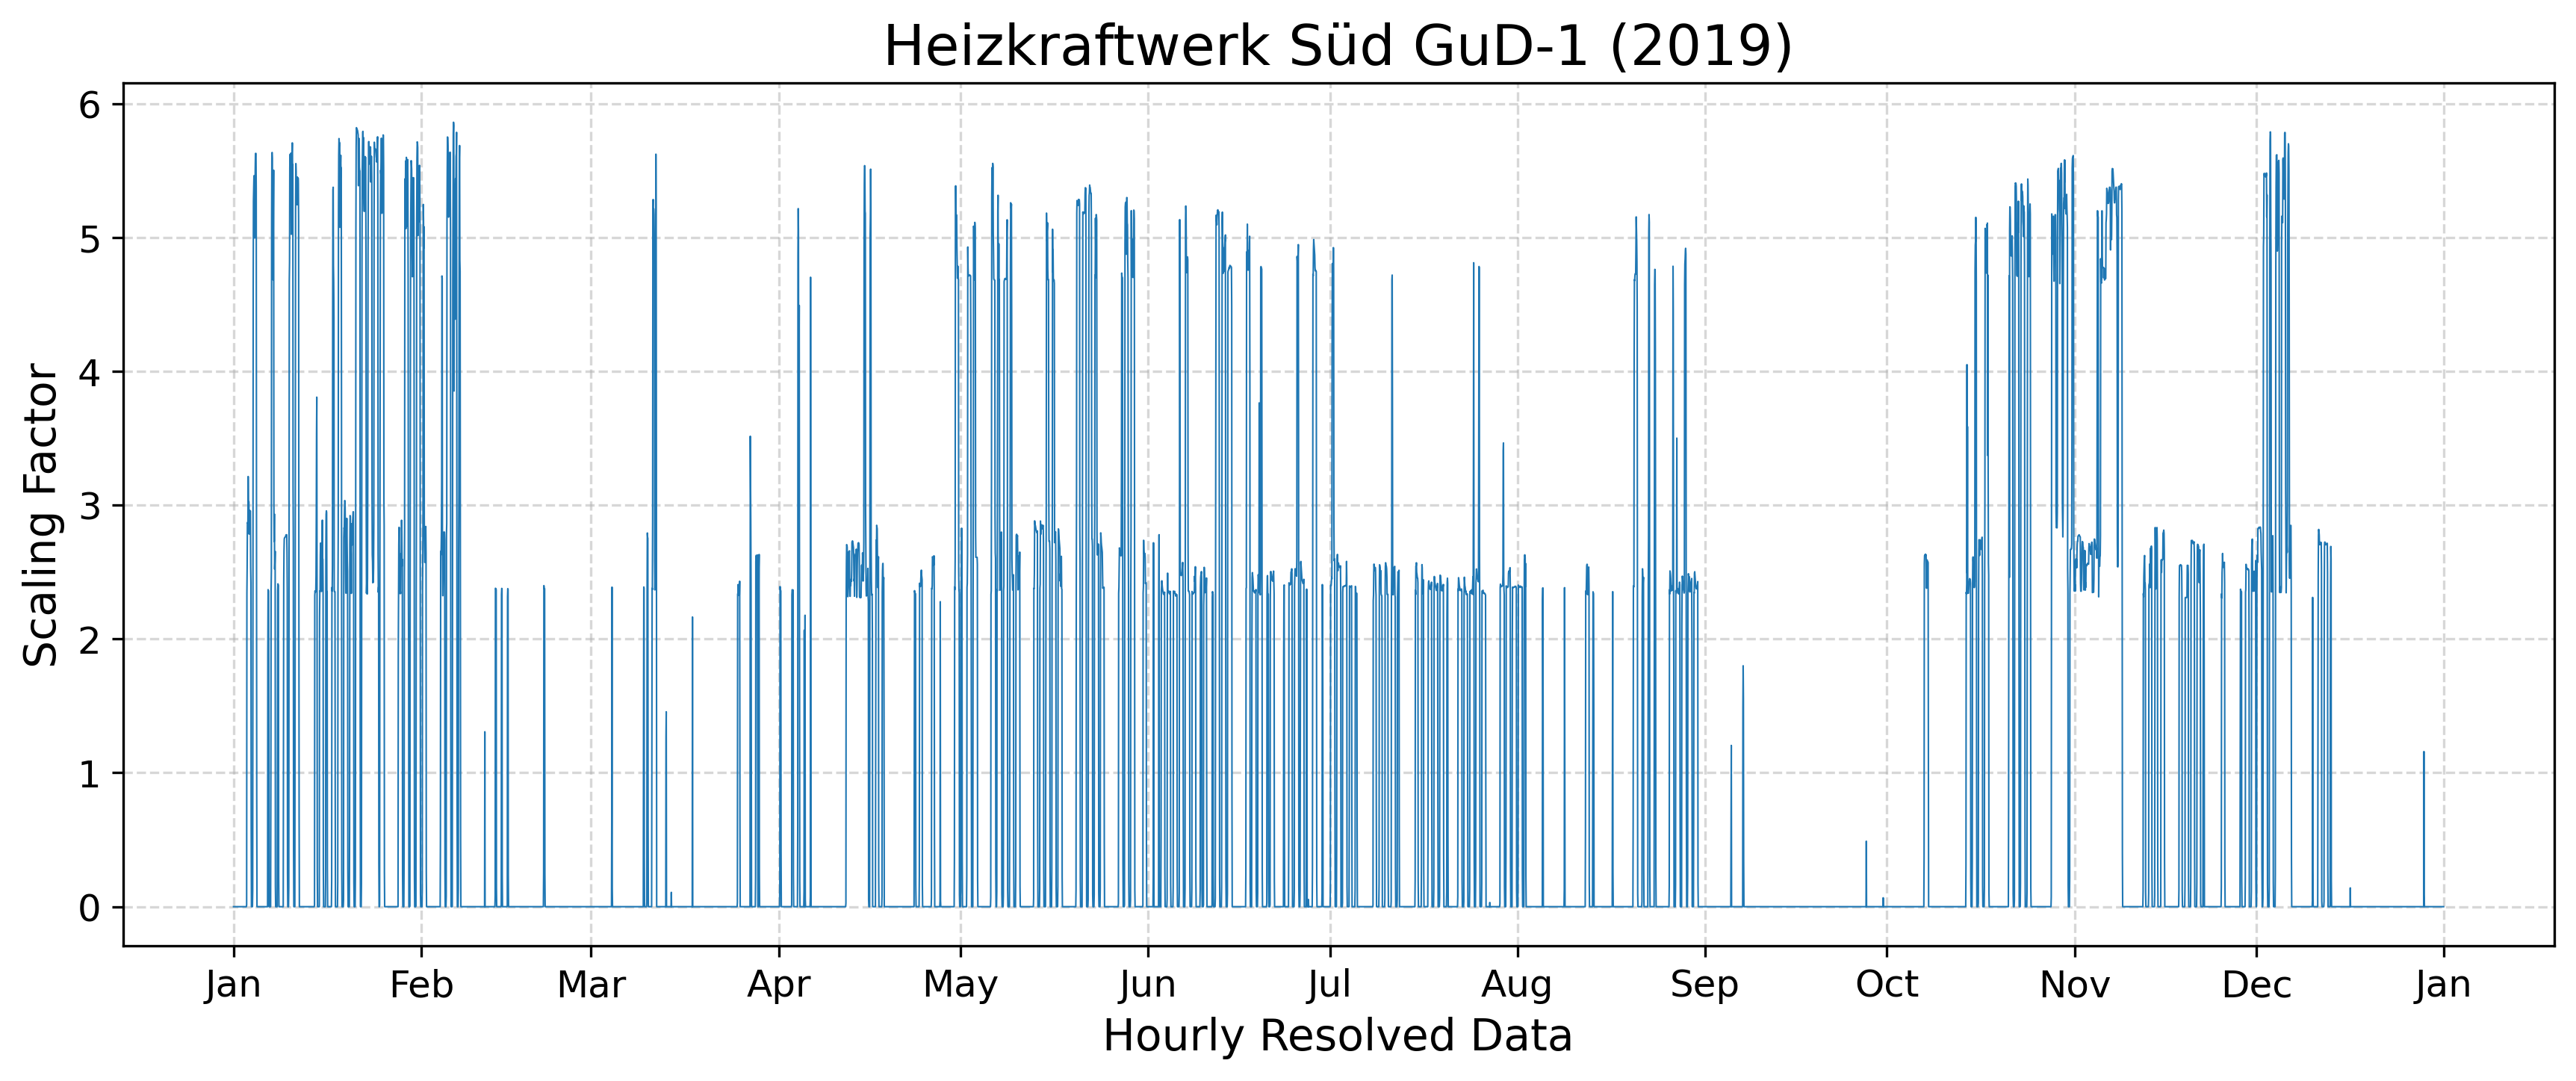

Source data for this figure (header and first rows):
year, component, timestamp, scaling_factor
2019, CO2/CO/NOx, 2019-01-01 00:00:00+01:00, 0.0
2019, CO2/CO/NOx, 2019-01-01 01:00:00+01:00, 0.0
2019, CO2/CO/NOx, 2019-01-01 02:00:00+01:00, 0.0
2019, CO2/CO/NOx, 2019-01-01 03:00:00+01:00, 0.0
2019, CO2/CO/NOx, 2019-01-01 04:00:00+01:00, 0.0
2019, CO2/CO/NOx, 2019-01-01 05:00:00+01:00, 0.0
2019, CO2/CO/NOx, 2019-01-01 06:00:00+01:00, 0.0
2019, CO2/CO/NOx, 2019-01-01 07:00:00+01:00, 0.0
2019, CO2/CO/NOx, 2019-01-01 08:00:00+01:00, 0.0
2019, CO2/CO/NOx, 2019-01-01 09:00:00+01:00, 0.0
2019, CO2/CO/NOx, 2019-01-01 10:00:00+01:00, 0.0
2019, CO2/CO/NOx, 2019-01-01 11:00:00+01:00, 0.0
2019, CO2/CO/NOx, 2019-01-01 12:00:00+01:00, 0.0
2019, CO2/CO/NOx, 2019-01-01 13:00:00+01:00, 0.0
2019, CO2/CO/NOx, 2019-01-01 14:00:00+01:00, 0.0
2019, CO2/CO/NOx, 2019-01-01 15:00:00+01:00, 0.0
2019, CO2/CO/NOx, 2019-01-01 16:00:00+01:00, 0.0
2019, CO2/CO/NOx, 2019-01-01 17:00:00+01:00, 0.0
2019, CO2/CO/NOx, 2019-01-01 18:00:00+01:00, 0.0
2019, CO2/CO/NOx, 2019-01-01 19:00:00+01:00, 0.0
2019, CO2/CO/NOx, 2019-01-01 20:00:00+01:00, 0.0
2019, CO2/CO/NOx, 2019-01-01 21:00:00+01:00, 0.0
2019, CO2/CO/NOx, 2019-01-01 22:00:00+01:00, 0.0
2019, CO2/CO/NOx, 2019-01-01 23:00:00+01:00, 0.0
2019, CO2/CO/NOx, 2019-01-02 00:00:00+01:00, 0.0
2019, CO2/CO/NOx, 2019-01-02 01:00:00+01:00, 0.0
2019, CO2/CO/NOx, 2019-01-02 02:00:00+01:00, 0.0
2019, CO2/CO/NOx, 2019-01-02 03:00:00+01:00, 0.0
2019, CO2/CO/NOx, 2019-01-02 04:00:00+01:00, 0.0
2019, CO2/CO/NOx, 2019-01-02 05:00:00+01:00, 0.0
2019, CO2/CO/NOx, 2019-01-02 06:00:00+01:00, 0.0
2019, CO2/CO/NOx, 2019-01-02 07:00:00+01:00, 0.0
2019, CO2/CO/NOx, 2019-01-02 08:00:00+01:00, 0.0
2019, CO2/CO/NOx, 2019-01-02 09:00:00+01:00, 0.0
2019, CO2/CO/NOx, 2019-01-02 10:00:00+01:00, 0.0
2019, CO2/CO/NOx, 2019-01-02 11:00:00+01:00, 0.0
2019, CO2/CO/NOx, 2019-01-02 12:00:00+01:00, 0.0
2019, CO2/CO/NOx, 2019-01-02 13:00:00+01:00, 0.0
2019, CO2/CO/NOx, 2019-01-02 14:00:00+01:00, 0.0
2019, CO2/CO/NOx, 2019-01-02 15:00:00+01:00, 0.0
2019, CO2/CO/NOx, 2019-01-02 16:00:00+01:00, 0.0
2019, CO2/CO/NOx, 2019-01-02 17:00:00+01:00, 0.0
2019, CO2/CO/NOx, 2019-01-02 18:00:00+01:00, 0.0
2019, CO2/CO/NOx, 2019-01-02 19:00:00+01:00, 0.0
2019, CO2/CO/NOx, 2019-01-02 20:00:00+01:00, 0.0
2019, CO2/CO/NOx, 2019-01-02 21:00:00+01:00, 0.0
2019, CO2/CO/NOx, 2019-01-02 22:00:00+01:00, 0.0
2019, CO2/CO/NOx, 2019-01-02 23:00:00+01:00, 0.0
2019, CO2/CO/NOx, 2019-01-03 00:00:00+01:00, 0.0
2019, CO2/CO/NOx, 2019-01-03 01:00:00+01:00, 0.0
2019, CO2/CO/NOx, 2019-01-03 02:00:00+01:00, 0.0
2019, CO2/CO/NOx, 2019-01-03 03:00:00+01:00, 0.0
2019, CO2/CO/NOx, 2019-01-03 04:00:00+01:00, 0.01438
2019, CO2/CO/NOx, 2019-01-03 05:00:00+01:00, 2.342
2019, CO2/CO/NOx, 2019-01-03 06:00:00+01:00, 2.536
2019, CO2/CO/NOx, 2019-01-03 07:00:00+01:00, 2.87
2019, CO2/CO/NOx, 2019-01-03 08:00:00+01:00, 2.867
2019, CO2/CO/NOx, 2019-01-03 09:00:00+01:00, 2.871
2019, CO2/CO/NOx, 2019-01-03 10:00:00+01:00, 3.213
2019, CO2/CO/NOx, 2019-01-03 11:00:00+01:00, 3.032
... 8,699 more rows
